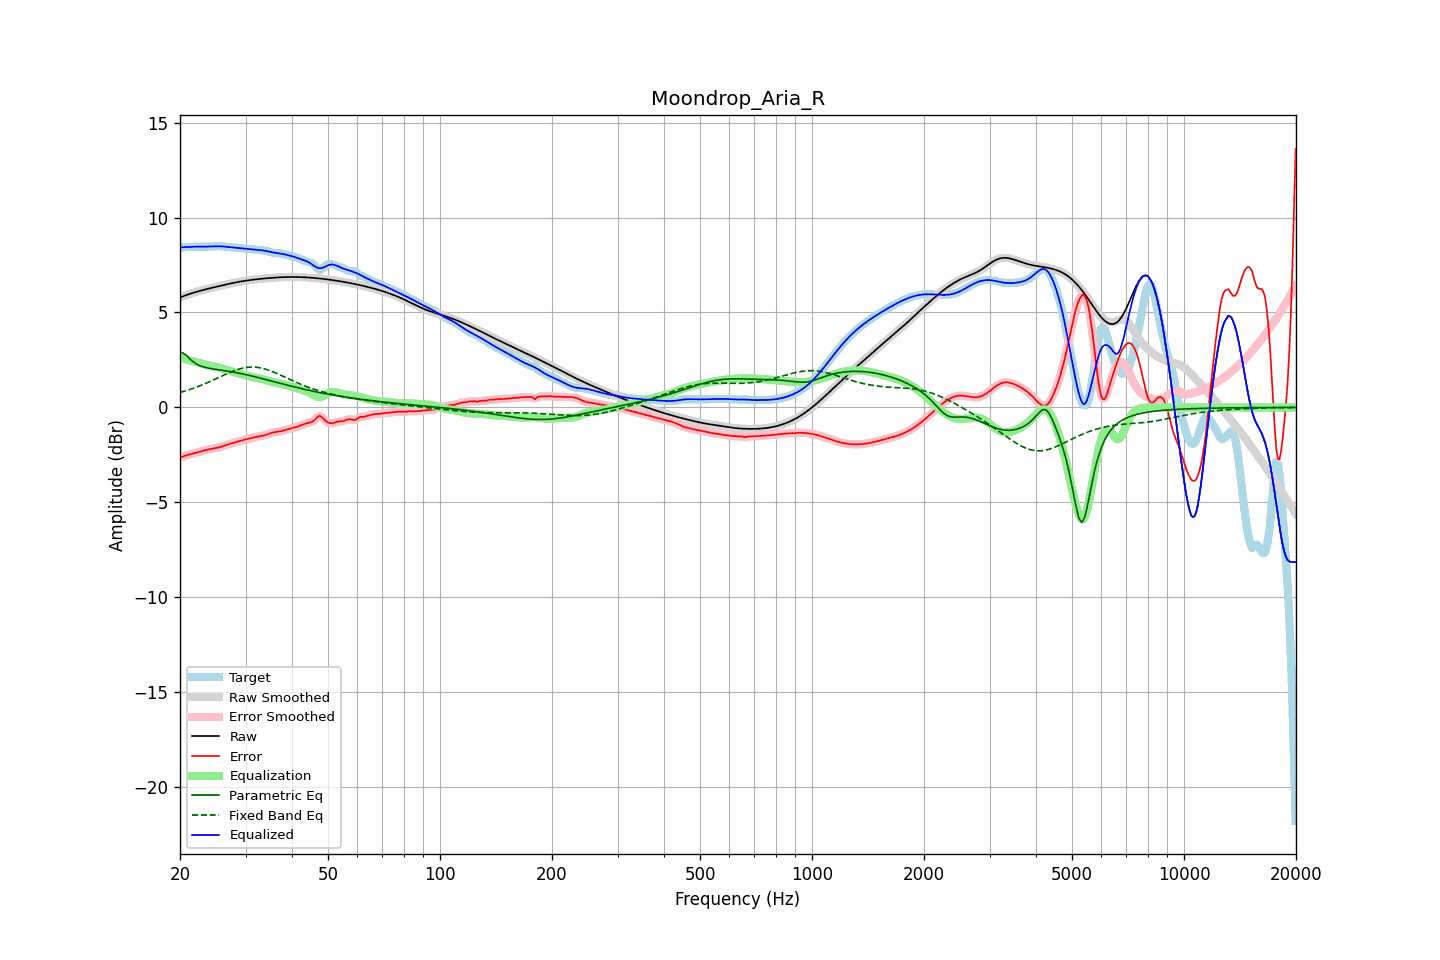

The table this chart was drawn from, first rows:
frequency, raw, error, smoothed, error_smoothed, equalization, parametric_eq, fixed_band_eq, equalized_raw, equalized_smoothed, target
20.00, 5.79, -2.64, 5.79, -2.64, 2.63, 2.90, 0.79, 8.43, 8.43, 8.43
20.20, 5.83, -2.61, 5.83, -2.61, 2.61, 2.88, 0.81, 8.43, 8.43, 8.43
20.40, 5.86, -2.58, 5.86, -2.58, 2.58, 2.86, 0.84, 8.44, 8.44, 8.44
20.61, 5.89, -2.55, 5.89, -2.55, 2.55, 2.80, 0.86, 8.44, 8.44, 8.44
20.81, 5.92, -2.52, 5.92, -2.52, 2.53, 2.73, 0.89, 8.45, 8.45, 8.44
21.02, 5.95, -2.50, 5.95, -2.50, 2.50, 2.65, 0.92, 8.45, 8.45, 8.45
21.23, 5.98, -2.48, 5.98, -2.48, 2.48, 2.57, 0.94, 8.46, 8.46, 8.45
21.44, 6.01, -2.45, 6.01, -2.45, 2.45, 2.49, 0.97, 8.46, 8.46, 8.46
21.66, 6.03, -2.43, 6.03, -2.43, 2.43, 2.42, 1.00, 8.46, 8.46, 8.46
21.87, 6.06, -2.41, 6.06, -2.41, 2.41, 2.36, 1.03, 8.47, 8.47, 8.47
22.09, 6.08, -2.39, 6.08, -2.39, 2.38, 2.30, 1.06, 8.47, 8.47, 8.47
22.31, 6.11, -2.36, 6.11, -2.36, 2.36, 2.26, 1.10, 8.47, 8.47, 8.47
22.54, 6.13, -2.34, 6.13, -2.34, 2.34, 2.22, 1.13, 8.47, 8.47, 8.47
22.76, 6.15, -2.31, 6.15, -2.31, 2.31, 2.18, 1.16, 8.47, 8.47, 8.47
22.99, 6.18, -2.29, 6.18, -2.29, 2.29, 2.15, 1.20, 8.47, 8.47, 8.47
23.22, 6.20, -2.27, 6.20, -2.27, 2.27, 2.13, 1.23, 8.47, 8.47, 8.47
23.45, 6.22, -2.25, 6.22, -2.25, 2.25, 2.10, 1.27, 8.47, 8.47, 8.47
23.69, 6.24, -2.23, 6.24, -2.23, 2.23, 2.08, 1.30, 8.47, 8.47, 8.47
23.92, 6.26, -2.21, 6.26, -2.21, 2.21, 2.06, 1.34, 8.47, 8.47, 8.47
24.16, 6.28, -2.19, 6.28, -2.19, 2.19, 2.05, 1.38, 8.48, 8.48, 8.47
24.40, 6.30, -2.18, 6.30, -2.18, 2.18, 2.03, 1.42, 8.48, 8.48, 8.48
24.65, 6.32, -2.16, 6.32, -2.16, 2.16, 2.02, 1.46, 8.49, 8.48, 8.48
24.89, 6.34, -2.15, 6.34, -2.15, 2.14, 2.01, 1.50, 8.49, 8.49, 8.49
25.14, 6.36, -2.13, 6.36, -2.13, 2.13, 1.99, 1.54, 8.49, 8.49, 8.49
25.39, 6.38, -2.11, 6.38, -2.11, 2.11, 1.98, 1.57, 8.49, 8.49, 8.49
25.65, 6.40, -2.09, 6.40, -2.09, 2.08, 1.97, 1.61, 8.49, 8.49, 8.49
25.91, 6.42, -2.06, 6.42, -2.06, 2.06, 1.96, 1.65, 8.48, 8.48, 8.49
26.16, 6.44, -2.03, 6.44, -2.03, 2.03, 1.94, 1.69, 8.48, 8.47, 8.48
26.43, 6.46, -2.00, 6.46, -2.00, 2.00, 1.93, 1.73, 8.47, 8.47, 8.47
26.69, 6.48, -1.97, 6.48, -1.97, 1.98, 1.92, 1.77, 8.46, 8.46, 8.45
26.96, 6.50, -1.94, 6.50, -1.94, 1.95, 1.91, 1.81, 8.45, 8.45, 8.44
27.23, 6.52, -1.92, 6.52, -1.92, 1.92, 1.89, 1.84, 8.44, 8.44, 8.44
27.50, 6.54, -1.89, 6.54, -1.89, 1.90, 1.88, 1.88, 8.43, 8.43, 8.43
27.77, 6.56, -1.87, 6.56, -1.87, 1.87, 1.86, 1.91, 8.43, 8.43, 8.43
28.05, 6.57, -1.85, 6.57, -1.85, 1.85, 1.85, 1.94, 8.42, 8.42, 8.42
28.33, 6.59, -1.83, 6.59, -1.83, 1.82, 1.83, 1.97, 8.41, 8.41, 8.42
28.62, 6.61, -1.80, 6.61, -1.80, 1.80, 1.82, 2.00, 8.41, 8.41, 8.41
28.90, 6.62, -1.78, 6.62, -1.78, 1.78, 1.80, 2.03, 8.40, 8.40, 8.40
29.19, 6.64, -1.75, 6.64, -1.75, 1.75, 1.78, 2.05, 8.39, 8.39, 8.39
29.48, 6.65, -1.73, 6.65, -1.73, 1.73, 1.76, 2.07, 8.38, 8.38, 8.38
29.78, 6.66, -1.70, 6.66, -1.70, 1.71, 1.75, 2.09, 8.37, 8.37, 8.37
30.08, 6.68, -1.68, 6.68, -1.68, 1.68, 1.73, 2.10, 8.36, 8.36, 8.36
30.38, 6.69, -1.66, 6.69, -1.66, 1.66, 1.71, 2.11, 8.35, 8.35, 8.35
30.68, 6.70, -1.64, 6.70, -1.64, 1.64, 1.69, 2.12, 8.34, 8.34, 8.34
30.99, 6.71, -1.62, 6.71, -1.62, 1.62, 1.67, 2.13, 8.33, 8.33, 8.33
31.30, 6.72, -1.60, 6.72, -1.60, 1.60, 1.65, 2.13, 8.32, 8.32, 8.33
31.61, 6.74, -1.58, 6.73, -1.58, 1.58, 1.63, 2.13, 8.32, 8.32, 8.32
31.93, 6.74, -1.56, 6.74, -1.56, 1.56, 1.61, 2.12, 8.31, 8.31, 8.31
32.24, 6.75, -1.54, 6.75, -1.54, 1.55, 1.59, 2.11, 8.30, 8.30, 8.30
32.57, 6.76, -1.53, 6.76, -1.53, 1.53, 1.56, 2.10, 8.29, 8.29, 8.29
32.89, 6.77, -1.51, 6.77, -1.51, 1.51, 1.54, 2.08, 8.29, 8.29, 8.28
33.22, 6.78, -1.50, 6.78, -1.50, 1.49, 1.52, 2.06, 8.28, 8.28, 8.28
33.55, 6.79, -1.48, 6.79, -1.48, 1.47, 1.50, 2.04, 8.26, 8.26, 8.27
33.89, 6.80, -1.46, 6.80, -1.46, 1.45, 1.48, 2.02, 8.25, 8.25, 8.26
34.23, 6.80, -1.43, 6.80, -1.43, 1.43, 1.45, 1.99, 8.23, 8.23, 8.24
34.57, 6.81, -1.40, 6.81, -1.40, 1.40, 1.43, 1.97, 8.21, 8.21, 8.21
34.92, 6.82, -1.37, 6.82, -1.37, 1.37, 1.41, 1.94, 8.19, 8.19, 8.19
35.27, 6.83, -1.34, 6.83, -1.34, 1.35, 1.39, 1.90, 8.18, 8.18, 8.17
35.62, 6.83, -1.32, 6.83, -1.32, 1.33, 1.37, 1.87, 8.16, 8.16, 8.15
35.97, 6.84, -1.30, 6.84, -1.30, 1.31, 1.34, 1.83, 8.15, 8.15, 8.14
... 635 more rows
